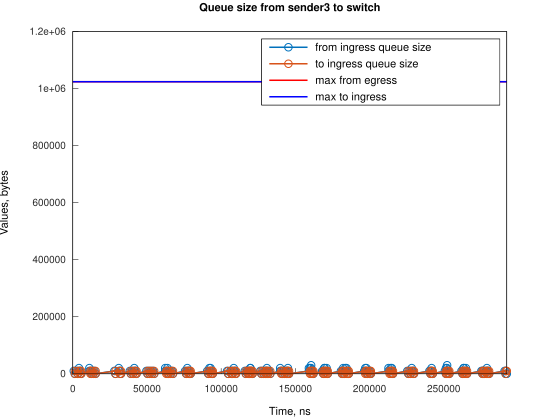

The file beside this chart, header and first rows:
Time, from_ingress_queue_size, to_ingress_queue_size
674, 10000, nan
1419, 0, 10000
1420, 0, 0
2674, 10000, 0
3419, 0, 10000
3420, 0, 0
4172, 10000, 0
4173, 20000, 0
4918, 10000, 10000
4921, 10000, 0
5663, 0, 10000
5666, 0, 0
11169, 10000, 0
11170, 20000, 0
11914, 10000, 10000
11915, 10000, 0
12659, 0, 10000
12661, 0, 0
13110, 10000, 0
13855, 0, 10000
13861, 0, 0
14605, 10000, 0
15350, 0, 10000
15353, 0, 0
28013, 10000, 0
28758, 0, 10000
28762, 0, 0
30996, 10000, 0
30996, 20000, 0
31741, 10000, 10000
31744, 10000, 0
32486, 0, 0
38444, 10000, 0
39189, 0, 10000
39193, 0, 0
39932, 10000, 0
40677, 0, 10000
40682, 0, 0
41422, 10000, 0
41423, 20000, 0
42167, 10000, 10000
42172, 10000, 0
42912, 0, 10000
42916, 0, 0
49622, 10000, 0
50367, 0, 10000
50370, 0, 0
51108, 10000, 0
51853, 0, 10000
51858, 0, 0
52598, 10000, 0
53343, 0, 10000
53348, 0, 0
54088, 10000, 0
54833, 0, 10000
54838, 0, 0
62286, 10000, 0
62287, 20000, 0
63031, 10000, 10000
63035, 10000, 0
... 235 more rows
